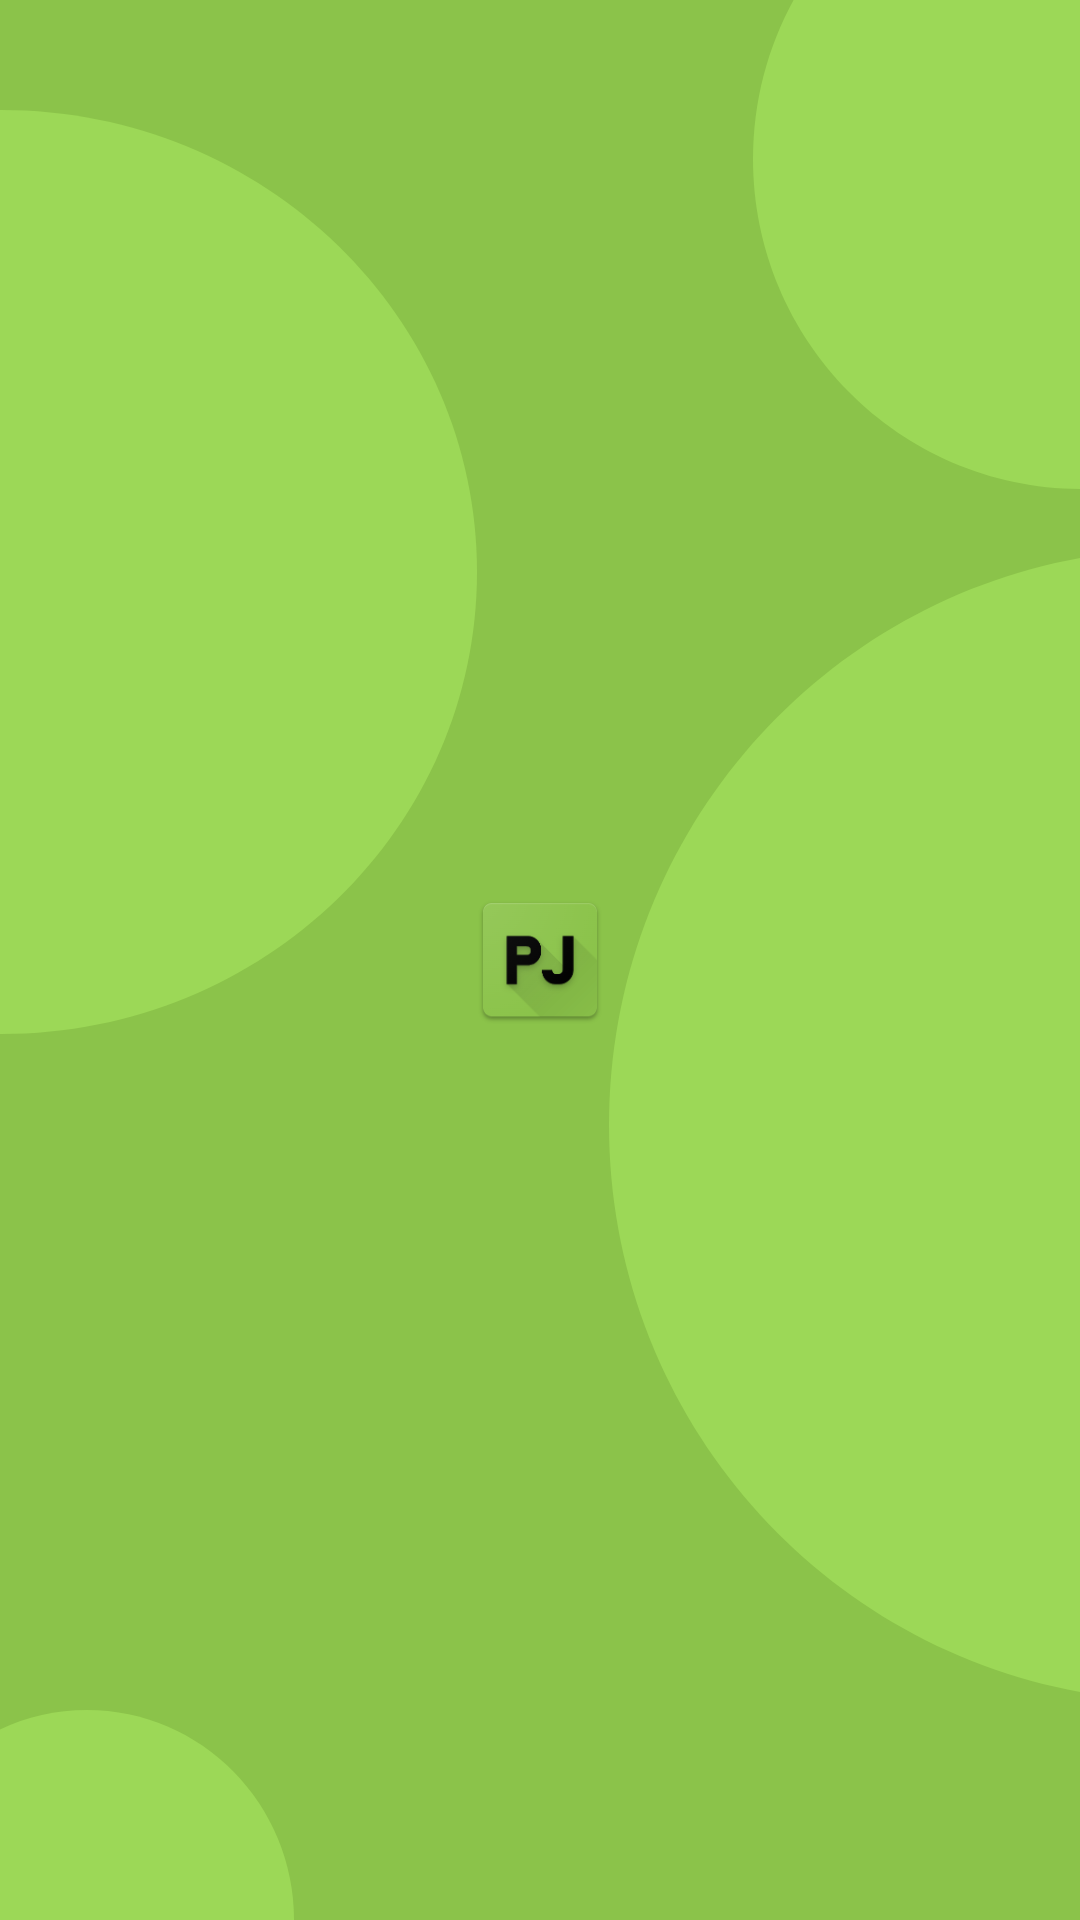

Here is an Android app screen rendered from its layout file. Give the layout XML and the strings, colors and styles it references.
<!-- AndroidManifest.xml: application theme Theme.PrimeJunk -->
<!-- res/layout/splash_screen.xml -->
<?xml version="1.0" encoding="utf-8"?>
<androidx.constraintlayout.widget.ConstraintLayout xmlns:android="http://schemas.android.com/apk/res/android"
    xmlns:app="http://schemas.android.com/apk/res-auto"
    xmlns:tools="http://schemas.android.com/tools"
    android:layout_width="match_parent"
    android:layout_height="match_parent"
    tools:context=".SplashScreen"
    android:background="#8BC34A">

    <ImageView
        android:id="@+id/imageView"
        android:layout_width="wrap_content"
        android:layout_height="wrap_content"
        android:src="@mipmap/ic_launcher"
        app:layout_constraintBottom_toBottomOf="parent"
        app:layout_constraintEnd_toEndOf="parent"
        app:layout_constraintStart_toStartOf="parent"
        app:layout_constraintTop_toTopOf="parent" />

    <ImageView
        android:layout_width="wrap_content"
        android:layout_height="wrap_content"
        android:src="@drawable/circle_design_splash_a"
        app:layout_constraintBottom_toBottomOf="parent"
        app:layout_constraintEnd_toEndOf="parent"
        app:layout_constraintTop_toTopOf="parent"
        app:layout_constraintVertical_bias="0.71000004" />

    <ImageView
        android:layout_width="wrap_content"
        android:layout_height="wrap_content"
        android:src="@drawable/circle_design_splash_b"
        app:layout_constraintBottom_toBottomOf="parent"
        app:layout_constraintStart_toStartOf="parent" />

    <ImageView
        android:layout_width="wrap_content"
        android:layout_height="wrap_content"
        android:src="@drawable/circle_design_splash_c"
        app:layout_constraintBottom_toBottomOf="parent"
        app:layout_constraintStart_toStartOf="parent"
        app:layout_constraintTop_toTopOf="parent"
        app:layout_constraintVertical_bias="0.110000014" />

    <ImageView
        android:layout_width="wrap_content"
        android:layout_height="wrap_content"
        android:src="@drawable/circle_design_splash_d"
        app:layout_constraintEnd_toEndOf="parent"
        app:layout_constraintTop_toTopOf="parent" />

</androidx.constraintlayout.widget.ConstraintLayout>
<!-- resources referenced by this layout -->
<resources>
  <!-- drawable circle_design_splash_a (drawable) -->
  <vector xmlns:android="http://schemas.android.com/apk/res/android"
      android:width="157dp"
      android:height="378dp"
      android:viewportWidth="157"
      android:viewportHeight="378">
    <path
        android:pathData="M157,0.03C67.73,16.16 0,94.63 0,189C0,283.37 67.73,361.85 157,377.97V0.03Z"
        android:fillColor="#9CD857"
        android:fillType="evenOdd"/>
  </vector>
  <!-- drawable circle_design_splash_b (drawable) -->
  <vector xmlns:android="http://schemas.android.com/apk/res/android"
      android:width="98dp"
      android:height="70dp"
      android:viewportWidth="98"
      android:viewportHeight="70">
    <path
        android:pathData="M0,70H98C98,31.34 67.108,0 29,0C18.642,0 8.817,2.316 0,6.464V70Z"
        android:fillColor="#9CD857"
        android:fillType="evenOdd"/>
  </vector>
  <!-- drawable circle_design_splash_c (drawable) -->
  <vector xmlns:android="http://schemas.android.com/apk/res/android"
      android:width="159dp"
      android:height="308dp"
      android:viewportWidth="159"
      android:viewportHeight="308">
    <path
        android:pathData="M0,308C0.17,308 0.33,308 0.5,308C88.04,308 159,239.05 159,154C159,68.95 88.04,0 0.5,0C0.33,0 0.17,0 0,0V308Z"
        android:fillColor="#9CD857"
        android:fillType="evenOdd"/>
  </vector>
  <!-- drawable circle_design_splash_d (drawable) -->
  <vector xmlns:android="http://schemas.android.com/apk/res/android"
      android:width="109dp"
      android:height="163dp"
      android:viewportWidth="109"
      android:viewportHeight="163">
    <path
        android:pathData="M109,0H13.53C4.9,15.72 0,33.78 0,53C0,113.58 48.75,162.73 109,163V0Z"
        android:fillColor="#9CD857"
        android:fillType="evenOdd"/>
  </vector>
  <!-- mipmap ic_launcher: png bitmap (mipmap-hdpi, 4395 bytes) -->
  <style name="Theme.PrimeJunk" parent="Theme.MaterialComponents.Light.NoActionBar">
          
          <item name="colorPrimary">@color/colorPrimary</item>
          <item name="colorPrimaryVariant">@color/colorPrimaryVariant</item>
          <item name="colorOnPrimary">#000000</item>
          
          <item name="colorSecondary">@color/colorSecondary</item>
          <item name="colorSecondaryVariant">#A5C58A</item>
          <item name="colorOnSecondary">#292828</item>
          
          <item name="android:statusBarColor">#689F38</item>
          
      </style>
  <color name="colorPrimary">#8BC34A</color>
  <color name="colorPrimaryVariant">#DCEDC8</color>
  <color name="colorSecondary">#689F38</color>
</resources>
